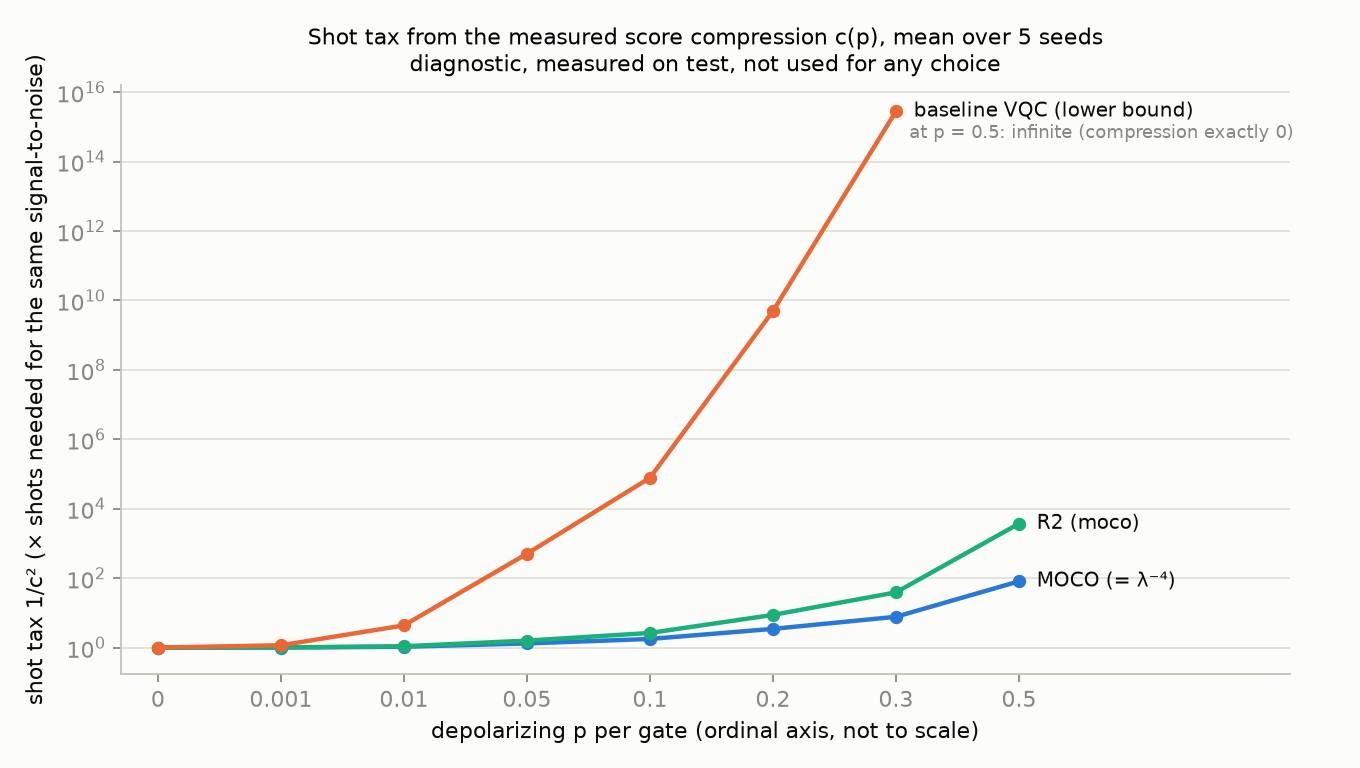

Source data for this figure (header and first rows):
model, p, compression_mean, compression_std, shot_tax, shot_tax_seed_min, shot_tax_seed_max, note
MOCO, 0.0, 1.0, 0.0, 1.0, 1.0, 1.0, exact: lambda^-4
MOCO, 0.001, 0.9973, 0.0, 1.005, 1.005, 1.005, exact: lambda^-4
MOCO, 0.01, 0.9735, 0.0, 1.055, 1.055, 1.055, exact: lambda^-4
MOCO, 0.05, 0.8711, 0.0, 1.318, 1.318, 1.318, exact: lambda^-4
MOCO, 0.1, 0.7511, 0.0, 1.773, 1.773, 1.773, exact: lambda^-4
MOCO, 0.2, 0.5378, 0.0, 3.458, 3.458, 3.458, exact: lambda^-4
MOCO, 0.3, 0.36, 0.0, 7.716, 7.716, 7.716, exact: lambda^-4
MOCO, 0.5, 0.1111, 1.8358587643600646e-17, 81.0, 81, 81.0, exact: lambda^-4
R2 (moco), 0.0, 1.0, 0.0, 1.0, 1.0, 1.0, 1/c^2 from median compression
R2 (moco), 0.001, 0.9956, 0.0004626, 1.009, 1.007, 1.01, 1/c^2 from median compression
R2 (moco), 0.01, 0.9569, 0.004379, 1.092, 1.077, 1.102, 1/c^2 from median compression
R2 (moco), 0.05, 0.7946, 0.01703, 1.584, 1.485, 1.655, 1/c^2 from median compression
R2 (moco), 0.1, 0.6157, 0.02441, 2.638, 2.346, 2.863, 1/c^2 from median compression
R2 (moco), 0.2, 0.3385, 0.02318, 8.729, 7.154, 10.08, 1/c^2 from median compression
R2 (moco), 0.3, 0.1602, 0.01435, 38.94, 30.12, 47.17, 1/c^2 from median compression
R2 (moco), 0.5, 0.01641, 0.001895, 3713, 2679, 4774, 1/c^2 from median compression
R2 (moco-noisy), 0.0, 1.0, 0.0, 1.0, 1.0, 1.0, 1/c^2 from median compression
R2 (moco-noisy), 0.001, 0.9957, 0.0004988, 1.009, 1.007, 1.01, 1/c^2 from median compression
R2 (moco-noisy), 0.01, 0.9569, 0.004723, 1.092, 1.078, 1.107, 1/c^2 from median compression
R2 (moco-noisy), 0.05, 0.7949, 0.01839, 1.583, 1.49, 1.686, 1/c^2 from median compression
R2 (moco-noisy), 0.1, 0.616, 0.02637, 2.635, 2.36, 2.968, 1/c^2 from median compression
R2 (moco-noisy), 0.2, 0.3388, 0.02507, 8.712, 7.228, 10.74, 1/c^2 from median compression
R2 (moco-noisy), 0.3, 0.1605, 0.01554, 38.84, 30.51, 51.31, 1/c^2 from median compression
R2 (moco-noisy), 0.5, 0.01644, 0.002055, 3700, 2724, 5337, 1/c^2 from median compression
R2 (random), 0.0, 1.0, 0.0, 1.0, 1.0, 1.0, 1/c^2 from median compression
R2 (random), 0.001, 0.9933, 0.002077, 1.013, 1.01, 1.021, 1/c^2 from median compression
R2 (random), 0.01, 0.9351, 0.01937, 1.144, 1.108, 1.23, 1/c^2 from median compression
R2 (random), 0.05, 0.7121, 0.07068, 1.972, 1.698, 2.868, 1/c^2 from median compression
R2 (random), 0.1, 0.5012, 0.09411, 3.98, 3.01, 8.633, 1/c^2 from median compression
R2 (random), 0.2, 0.2355, 0.07864, 18.04, 11.04, 94.31, 1/c^2 from median compression
R2 (random), 0.3, 0.09904, 0.04386, 102, 53.36, 1445, 1/c^2 from median compression
R2 (random), 0.5, 0.008774, 0.004977, 12991, 5643, 1657573, 1/c^2 from median compression
baseline VQC, 0.0, 1.0, 0.0, 1.0, 1.0, 1.0, lower bound (non-uniform compression, ra…
baseline VQC, 0.001, 0.926, 0.0151, 1.166, 1.141, 1.236, lower bound (non-uniform compression, ra…
baseline VQC, 0.01, 0.479, 0.07658, 4.358, 3.517, 8.364, lower bound (non-uniform compression, ra…
baseline VQC, 0.05, 0.04455, 0.02449, 503.9, 250.1, 222968, lower bound (non-uniform compression, ra…
baseline VQC, 0.1, 0.003591, 0.00188, 77534, 37485, 7596795, lower bound (non-uniform compression, ra…
baseline VQC, 0.2, 1.4269212277364469e-05, 7.359862886059142e-06, 4911340023, 2350174636, 358824091698, lower bound (non-uniform compression, ra…
baseline VQC, 0.3, 1.8955886180734607e-08, 9.78197882874284e-09, 2782991086201294.5, 1327974697931365.0, 2.0318993357786774e+17, lower bound (non-uniform compression, ra…
baseline VQC, 0.5, 0.0, 0.0, inf, inf, inf, lower bound (non-uniform compression, ra…
